Image classification data set "Tea_Leaf_Disease_Dataset" (Balasubramaniam077/Tea_Leaf_Disease_Dataset on GitHub). Class labels (3): Disease, Healthy, healthy.

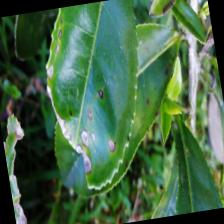
Label: Disease

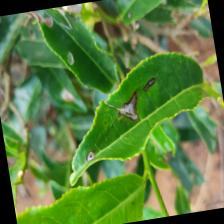
Label: Disease

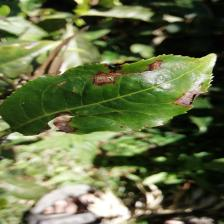
Label: Disease

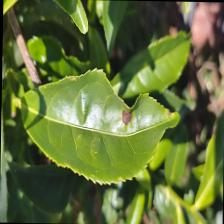
Label: Disease

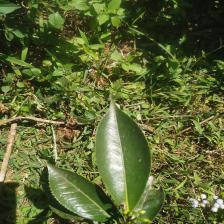
Label: Healthy

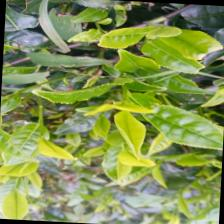
Label: healthy
